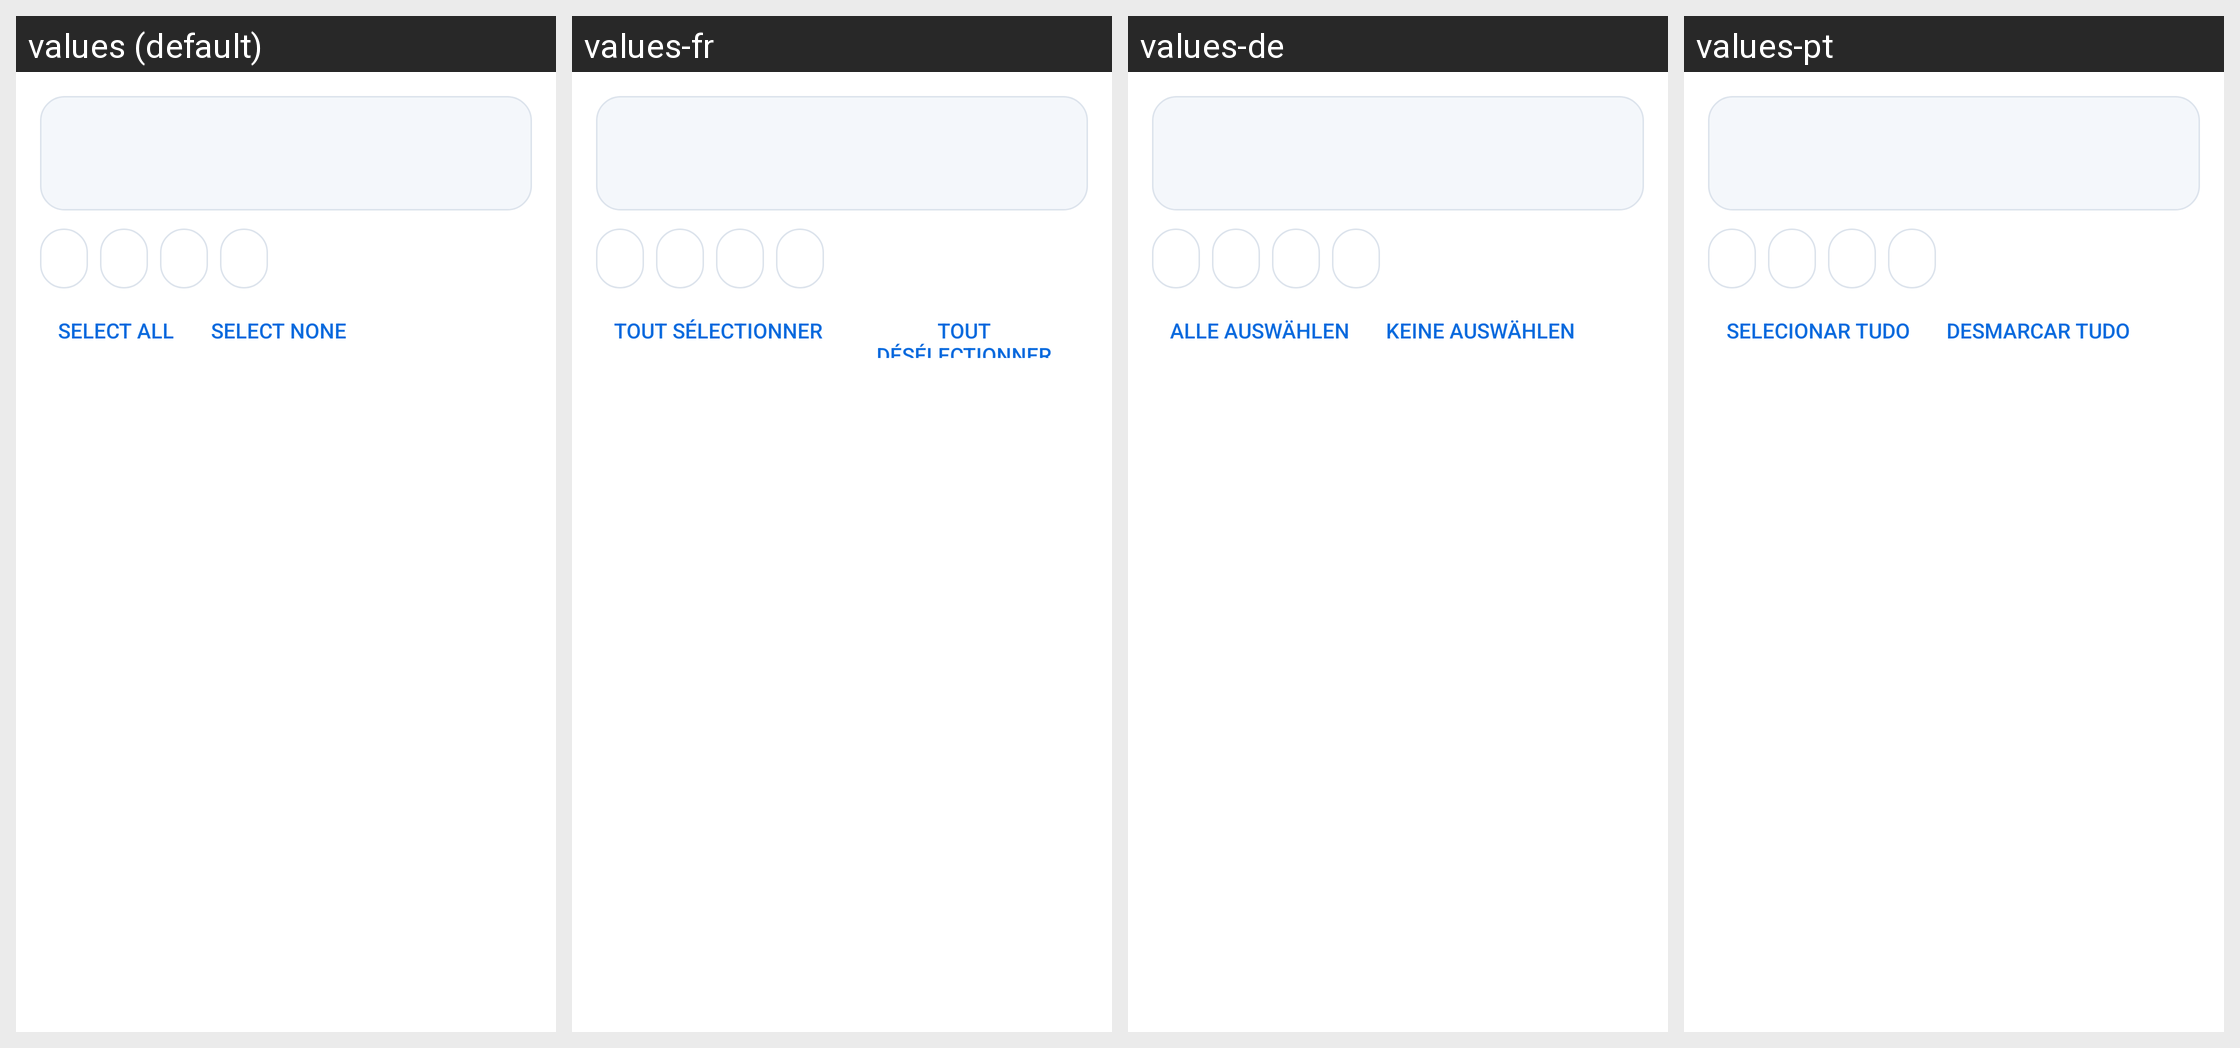

This grid shows one Android layout under several languages. Give, for every string resource on the screen, its name, the default text and each shown locale's text.
Android screen res/layout/review_header.xml rendered under 4 locales, left to right: values (default), values-fr, values-de, values-pt. Device: Nexus 5 (rendered at 1080×1920; each locale shown at half size, 540×960, under a caption strip naming it); theme AppTheme.
Other locales in the repository, not shown: values-ar, values-es, values-fa, values-ru, values-tr, values-zh.
Strings drawn on this screen, with the default value and each locale's value (text and hints the layout hard-codes, and strings that could not be matched under every locale, appear in the picture but are not listed):

select_all
  values: Select all
  values-fr: Tout sélectionner
  values-de: Alle auswählen
  values-pt: Selecionar tudo

select_none
  values: Select none
  values-fr: Tout désélectionner
  values-de: Keine auswählen
  values-pt: Desmarcar tudo
